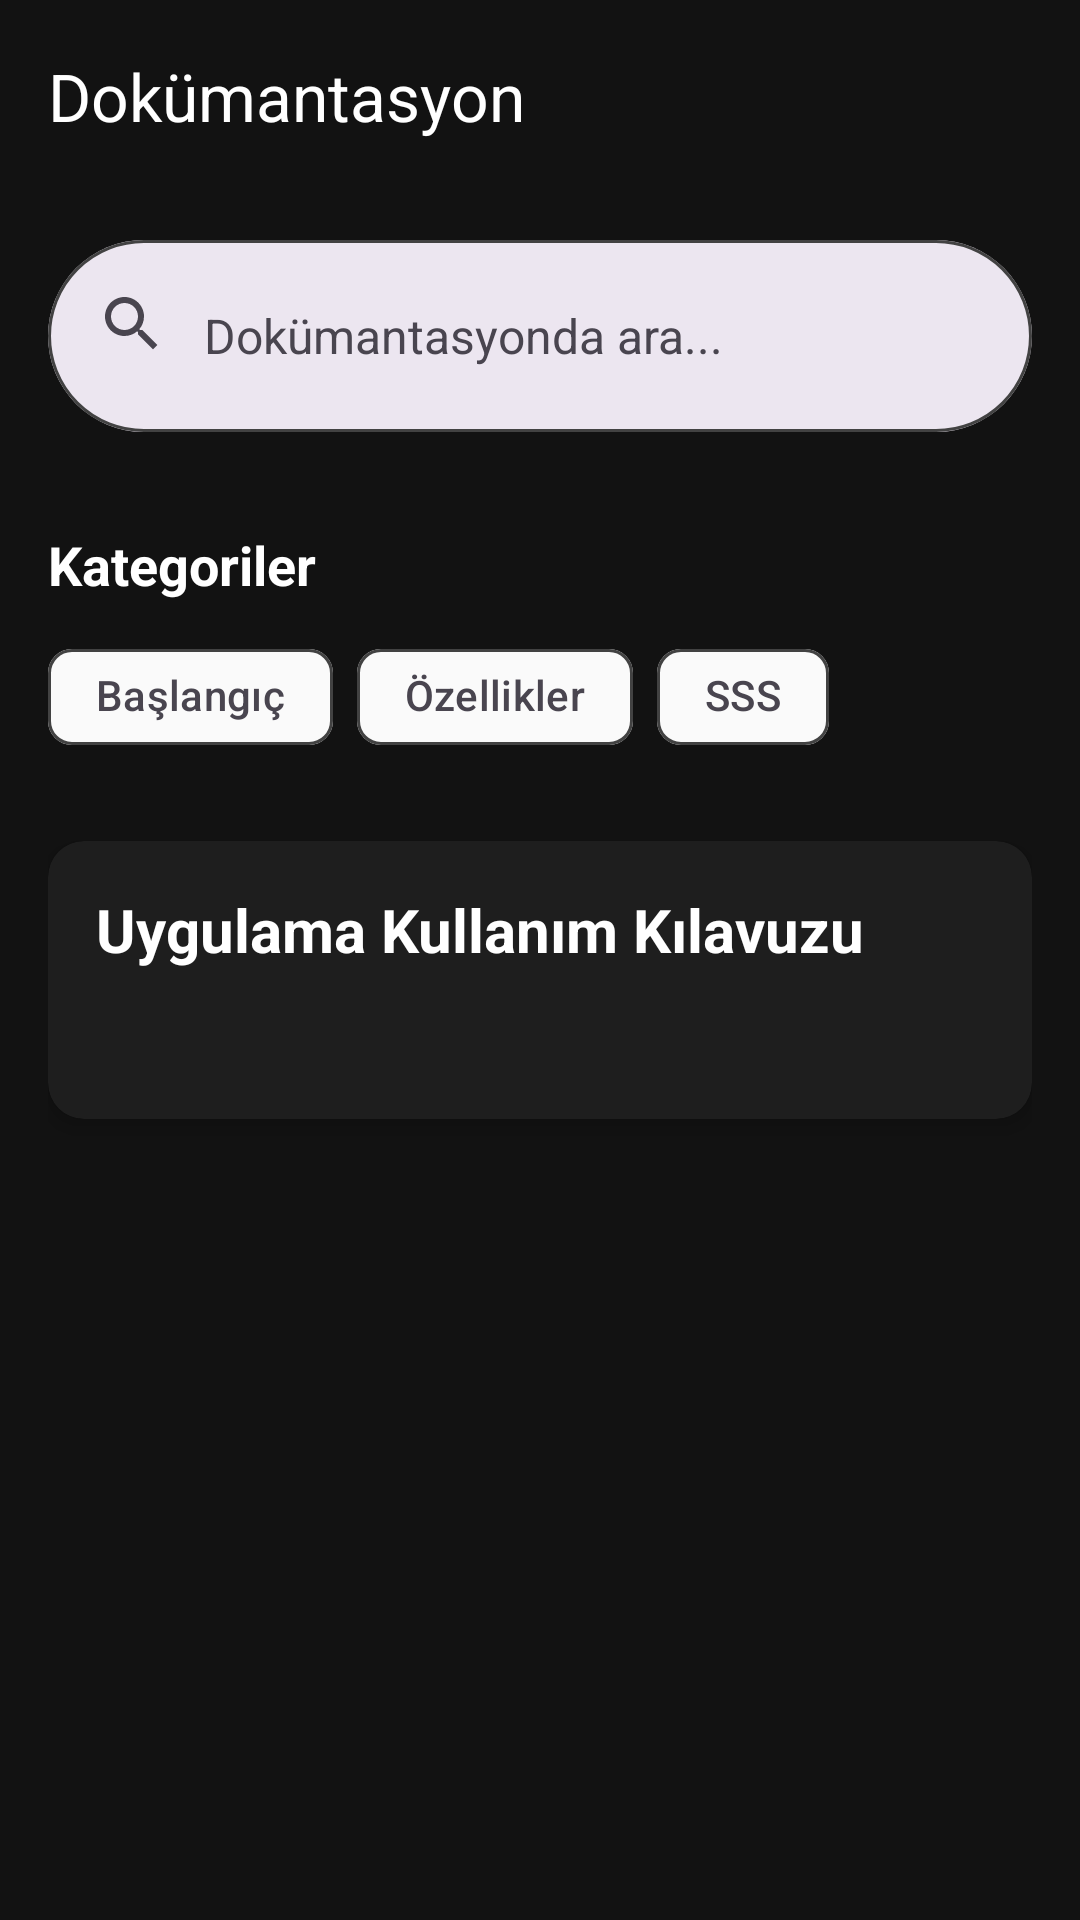

Android layout source for this screen:
<!-- AndroidManifest.xml: application theme Theme.KaplandriveNEW -->
<!-- res/layout/documentation_page.xml -->
<?xml version="1.0" encoding="utf-8"?>
<androidx.coordinatorlayout.widget.CoordinatorLayout
    xmlns:android="http://schemas.android.com/apk/res/android"
    xmlns:app="http://schemas.android.com/apk/res-auto"
    xmlns:tools="http://schemas.android.com/tools"
    android:layout_width="match_parent"
    android:layout_height="match_parent"
    android:background="@color/dark_background">

    <com.google.android.material.appbar.AppBarLayout
        android:layout_width="match_parent"
        android:layout_height="wrap_content"
        android:background="@android:color/transparent"
        android:elevation="0dp">

        <com.google.android.material.appbar.MaterialToolbar
            android:id="@+id/toolbar"
            android:layout_width="match_parent"
            android:layout_height="?attr/actionBarSize"
            android:background="@android:color/transparent"
            app:navigationIcon="@drawable/arrow_back_24px"
            app:titleTextColor="@color/light_text"
            app:title="Dokümantasyon"/>
        <com.google.android.material.search.SearchBar
            android:id="@+id/searchBar"
            android:layout_width="match_parent"
            android:layout_height="wrap_content"
            android:layout_margin="16dp"
            app:layout_constraintTop_toBottomOf="@id/toolbar"
            android:hint="Dokümantasyonda ara..."
            android:iconifiedByDefault="false"
            app:iconifiedByDefault="false"
            app:strokeColor="@color/search_bar_stroke"
            app:strokeWidth="1dp"
            app:hintTextColor="@color/gray_text"
            android:textColor="@color/light_text">

            <androidx.appcompat.widget.SearchView
                android:id="@+id/searchView"
                android:layout_width="match_parent"
                android:layout_height="wrap_content"
                android:layout_margin="8dp"
                app:iconifiedByDefault="false"
                app:queryHint="Ara..."/>
        </com.google.android.material.search.SearchBar>


    </com.google.android.material.appbar.AppBarLayout>

    <androidx.core.widget.NestedScrollView
        android:layout_width="match_parent"
        android:layout_height="match_parent"
        android:fillViewport="true"
        app:layout_behavior="@string/appbar_scrolling_view_behavior">

        <LinearLayout
            android:layout_width="match_parent"
            android:layout_height="wrap_content"
            android:orientation="vertical"
            android:padding="16dp">

            
            <TextView
                android:layout_width="match_parent"
                android:layout_height="wrap_content"
                android:text="Kategoriler"
                android:textColor="@color/light_text"
                android:textSize="18sp"
                android:textStyle="bold"
                android:layout_marginBottom="8dp"/>

            <com.google.android.material.chip.ChipGroup
                android:id="@+id/chipGroup"
                android:layout_width="match_parent"
                android:layout_height="wrap_content"
                android:layout_marginBottom="24dp">

                <com.google.android.material.chip.Chip
                    android:id="@+id/chipBaslangic"
                    style="@style/Widget.Material3.Chip.Filter"
                    android:layout_width="wrap_content"
                    android:layout_height="wrap_content"
                    android:text="Başlangıç"
                    app:chipBackgroundColor="@color/chip_background"
                    app:chipStrokeColor="@color/chip_stroke"
                    app:chipStrokeWidth="1dp"/>

                <com.google.android.material.chip.Chip
                    android:id="@+id/chipOzellikler"
                    style="@style/Widget.Material3.Chip.Filter"
                    android:layout_width="wrap_content"
                    android:layout_height="wrap_content"
                    android:text="Özellikler"
                    app:chipBackgroundColor="@color/chip_background"
                    app:chipStrokeColor="@color/chip_stroke"/>

                <com.google.android.material.chip.Chip
                    android:id="@+id/chipSSS"
                    style="@style/Widget.Material3.Chip.Filter"
                    android:layout_width="wrap_content"
                    android:layout_height="wrap_content"
                    android:text="SSS"
                    app:chipBackgroundColor="@color/chip_background"
                    app:chipStrokeColor="@color/chip_stroke"/>

            </com.google.android.material.chip.ChipGroup>

            
            <androidx.cardview.widget.CardView
                android:layout_width="match_parent"
                android:layout_height="wrap_content"
                app:cardBackgroundColor="@color/card_background"
                app:cardCornerRadius="12dp"
                app:cardElevation="4dp"
                android:layout_marginBottom="8dp">

                <LinearLayout
                    android:layout_width="match_parent"
                    android:layout_height="wrap_content"
                    android:orientation="vertical"
                    android:padding="16dp">

                    <TextView
                        android:id="@+id/contentTitle"
                        android:layout_width="match_parent"
                        android:layout_height="wrap_content"
                        android:text="Uygulama Kullanım Kılavuzu"
                        android:textColor="@color/light_text"
                        android:textSize="20sp"
                        android:textStyle="bold"
                        android:layout_marginBottom="12dp"/>

                    <TextView
                        android:id="@+id/contentTextView"
                        android:layout_width="match_parent"
                        android:layout_height="wrap_content"
                        android:textColor="@color/light_text"
                        android:textSize="16sp"
                        android:lineSpacingExtra="4dp"/>
                </LinearLayout>
            </androidx.cardview.widget.CardView>
        </LinearLayout>
    </androidx.core.widget.NestedScrollView>
</androidx.coordinatorlayout.widget.CoordinatorLayout>
<!-- resources referenced by this layout -->
<resources>
  <color name="card_background">#1E1E1E</color>
  <color name="chip_background">@android:color/transparent</color>
  <color name="chip_stroke">#424242</color>
  <color name="dark_background">#121212</color>
  <color name="gray_text">#9E9E9E</color>
  <color name="light_text">#FFFFFF</color>
  <color name="search_bar_stroke">#424242</color>
  <style name="Theme.KaplandriveNEW" parent="Theme.Material3.DayNight.NoActionBar">
          
          <item name="colorPrimary">#6200EE</item>
          <item name="colorSecondary">#03DAC6</item>
          <item name="android:colorBackground">#FFFFFF</item>
          <item name="colorSurface">#FAFAFA</item>
          <item name="colorOnSurface">#000000</item>
  
  
          
          <item name="android:statusBarColor">@color/black</item>
          <item name="android:windowLightStatusBar">true</item>
  
          
          <item name="materialThemeOverlay">@style/ThemeOverlay.Material3</item>
      </style>
  <color name="black">#FF000000</color>
</resources>
